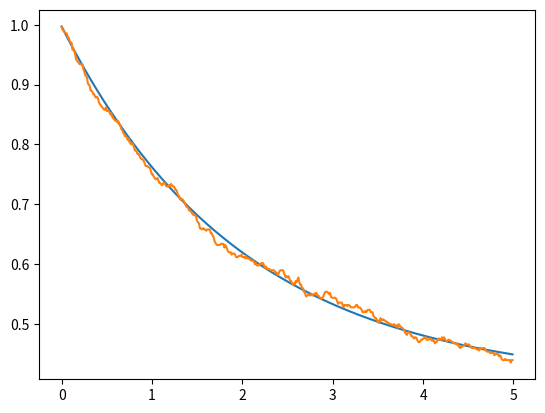
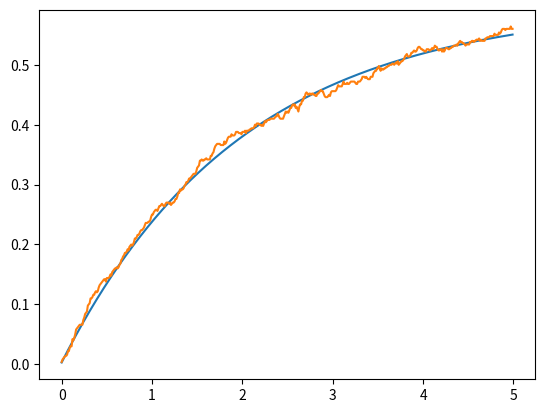
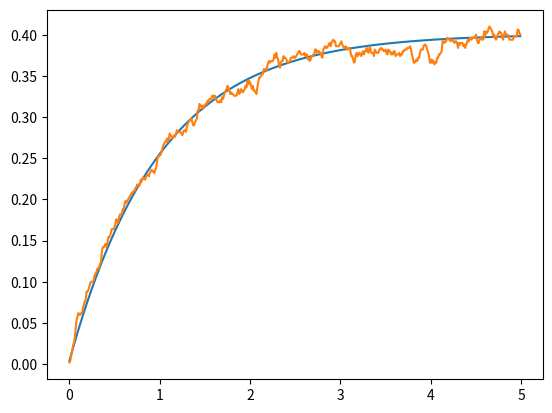
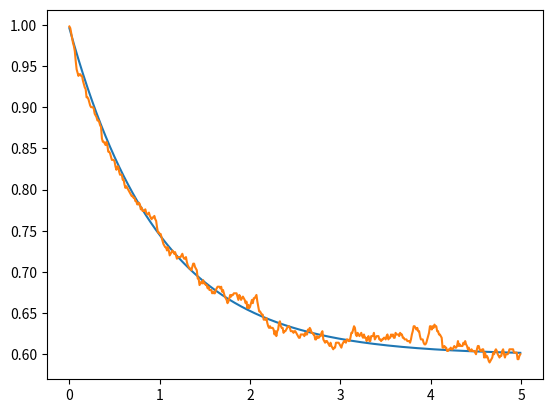

Python code for these plots, in order:
from matplotlib.pyplot import *
import numpy as np
from scipy.linalg import expm
import math as math
sigmas = np.array([[0,0,1,0],[0,0,0,1],[0,0,0,0],[0,0,0,0]])
sigmen = sigmas.transpose()

def a(x):
    mat = np.array([[0 for i in range(x)] for j in range(x)])
    for y in range(0,x):
        mat[y-1][y]=math.sqrt(float(y))
    return(mat)

print(a(2))
print(a(3))
print(a(4))
a = np.kron(np.eye(2),np.array([[0 for i in range(2)],[1,0]]))
adag = a.transpose()
Hjc = np.matmul(sigmas,sigmen)+np.matmul(adag,a)+(np.matmul(adag,sigmen)+np.matmul(a,sigmas))/1000
e1 = np.array([0,1,0,0])
d1 = np.array([[0 for i in range(4)],e1,[0 for i in range(4)],[0 for i in range(4)]])
temp = 2
S1 = np.sqrt(temp+1)*np.sqrt(0.1)*sigmen
S1d =S1.transpose()
S2 = np.sqrt(temp+1)*np.sqrt(0.2)*a
S2d =S2.transpose()
S3 = np.sqrt(temp)*np.sqrt(0.1)*sigmas
S3d =S3.transpose()
S4 = np.sqrt(temp)*np.sqrt(0.2)*adag
S4d =S4.transpose()
Hju = Hjc-0.5j*(np.matmul(S1d,S1)+np.matmul(S2d,S2)+np.matmul(S3d,S3)+np.matmul(S4d,S4))
ene=500
nst=500
emas_gg=[]
eqju_gg=[]
eqav_gg=[0 for i in range(ene)]
emas_ee=[]
eqju_ee=[]
eqav_ee=[0 for i in range(ene)]
emas_00=[]
eqju_00=[]
eqav_00=[0 for i in range(ene)]
emas_11=[]
eqju_11=[]
eqav_11=[0 for i in range(ene)]

deltat=5/ene
tiempo=[deltat*i for i in range (ene)]
#ecuacion maestra
for i in range (0,ene):
    mat = d1
    mat = mat -deltat*1j*( np.matmul(Hjc,mat)- np.matmul(mat,Hjc) )
    mat = mat +deltat*0.5*( 2*np.matmul(S1,np.matmul(mat,S1d)) -1*np.matmul(mat,np.matmul(S1d,S1)) -1*np.matmul(S1d,np.matmul(S1,mat)) )
    mat = mat +deltat*0.5*( 2*np.matmul(S2,np.matmul(mat,S2d)) -1*np.matmul(mat,np.matmul(S2d,S2)) -1*np.matmul(S2d,np.matmul(S2,mat)) )
    mat = mat +deltat*0.5*( 2*np.matmul(S3,np.matmul(mat,S3d)) -1*np.matmul(mat,np.matmul(S3d,S3)) -1*np.matmul(S3d,np.matmul(S3,mat)) )
    mat = mat +deltat*0.5*( 2*np.matmul(S4,np.matmul(mat,S4d)) -1*np.matmul(mat,np.matmul(S4d,S4)) -1*np.matmul(S4d,np.matmul(S4,mat)) )
    d1 = mat
    emas_gg.append(np.abs(np.matmul(mat,np.matmul(sigmas,sigmen)).trace()))
    emas_ee.append(np.abs(np.matmul(mat,np.matmul(sigmen,sigmas)).trace()))
    emas_00.append(np.abs(np.matmul(mat,np.matmul(adag,a)).trace()))
    emas_11.append(np.abs(np.matmul(mat,np.matmul(a,adag)).trace()))

#quantum jumps
for m in range(0,nst):
    for n in range(0,ene):
        vec = e1
        aver = np.array([0,0,0,0])
        rn1=np.random.random_sample()
        rn2=np.random.random_sample()
        deltap1= deltat*np.abs(np.dot(np.matmul(S1,vec),np.matmul(S1,vec)))
        deltap2= deltat*np.abs(np.dot(np.matmul(S2,vec),np.matmul(S2,vec)))
        deltap3= deltat*np.abs(np.dot(np.matmul(S3,vec),np.matmul(S3,vec)))
        deltap4= deltat*np.abs(np.dot(np.matmul(S4,vec),np.matmul(S4,vec)))
        def tongo(v): #normalización de vectores
            norm = np.linalg.norm(v)
            if (norm == 0):
               return v
            else:
               return v/norm
        if(deltap1+deltap2+deltap3+deltap4==0): #evitar que la normalización se indefina si ambos deltap son 0
          deltasum = 0.001
        else:
          deltasum = deltap1+deltap2+deltap3+deltap4
        if(rn1<deltasum):
           if(rn2<=(deltap1/deltasum)):
              vec=tongo(np.matmul(S1,vec))
           elif(rn2<=((deltap1+deltap2)/deltasum)):
              vec=tongo(np.matmul(S2,vec))
           elif(rn2<=((deltap1+deltap2+deltap3)/deltasum)):
              vec=tongo(np.matmul(S3,vec))
           else:
              vec=tongo(np.matmul(S4,vec))
        else:
           vec=tongo(np.matmul(expm(-1j*deltat*Hju),vec))
        aver_gg= np.matmul(sigmen,vec)
        aver_ee= np.matmul(sigmas,vec)
        aver_00= np.matmul(a,vec)
        aver_11= np.matmul(adag,vec)
        eqju_gg.append(np.abs(np.dot(aver_gg,aver_gg)))
        eqju_ee.append(np.abs(np.dot(aver_ee,aver_ee)))
        eqju_00.append(np.abs(np.dot(aver_00,aver_00)))
        eqju_11.append(np.abs(np.dot(aver_11,aver_11)))
        e1 = vec
        eqav_gg[n]=eqav_gg[n]+(np.abs(np.dot(aver_gg,aver_gg)))/nst
        eqav_ee[n]=eqav_ee[n]+(np.abs(np.dot(aver_ee,aver_ee)))/nst
        eqav_00[n]=eqav_00[n]+(np.abs(np.dot(aver_00,aver_00)))/nst
        eqav_11[n]=eqav_11[n]+(np.abs(np.dot(aver_11,aver_11)))/nst
    e1 = np.array([0,1,0,0])

figure()
plot(tiempo,emas_gg)
plot(tiempo,eqav_gg)
savefig('pobg.png')

figure()
plot(tiempo,emas_ee)
plot(tiempo,eqav_ee)
savefig('pobe.png')

figure()
plot(tiempo,emas_00)
plot(tiempo,eqav_00)
savefig('pob0.png')

figure()
plot(tiempo,emas_11)
plot(tiempo,eqav_11)
savefig('pob1.png')

